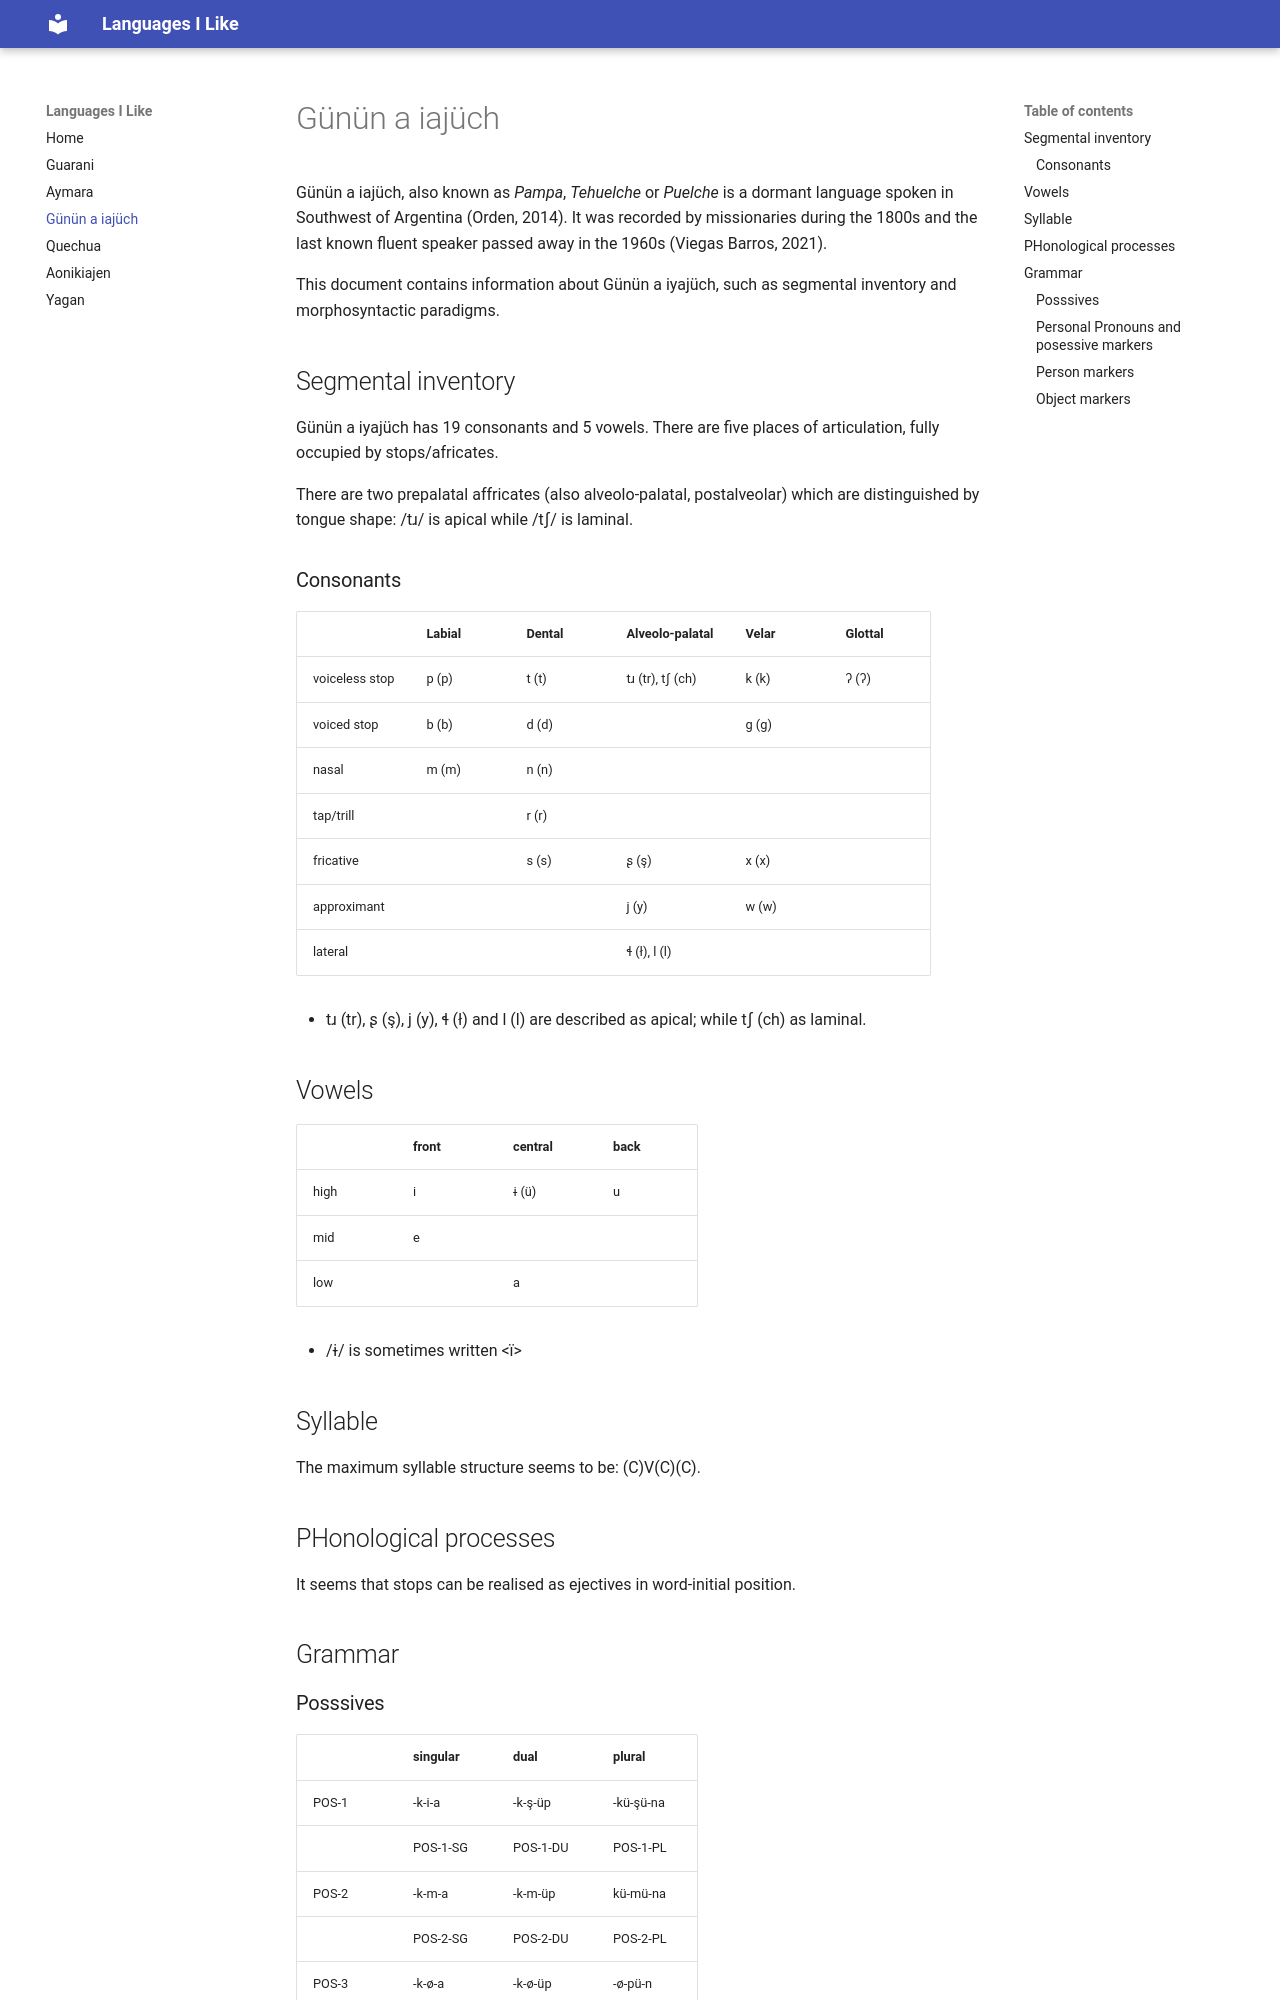

repository: aldoberrios/languages-i-like · page: Gununaiajuch/index.html · generator: mkdocs

# Günün a iajüch

Günün a iajüch, also known as *Pampa*, *Tehuelche* or *Puelche* is a dormant language spoken in Southwest of Argentina (Orden, 2014). It was recorded by missionaries during the 1800s and the last known fluent speaker passed away in the 1960s (Viegas Barros, 2021).

Some morphosyntactic paradigms in Günan a iajüch:


## Segmental inventory

### Consonants
|                | Labial   | Dental       |  Alveolo-palatal   | Velar     | Glottal |
|----------------|----------|--------------|--------------------|-----------|---------|
| voiceless stop | p (p)    | t (t)        | tɹ (tr),  tʃ (ch)  | k (k)     | ʔ (ʔ)   |
| voiced stop    | b (b)    | d (d)        |                    | g (g)     |         |
| nasal          | m (m)    | n (n)        |                    |           |         |
| tap/trill      |          | r (r)        |                    |           |         |
| fricative      |          | s (s)        | ʂ (ş)              | x (x)     |         |
| approximant    |          |              | j (y)              | w (w)     |         |
| lateral        |          |              | ɬ (ł), l (l)       |           |         |

* tɹ (tr), ʂ (ş), j (y), ɬ (ł) and l (l) are described as apical; while tʃ (ch) as laminal.

   

## Vowels

|        | front    | central   | back     |
|--------|----------|-----------|----------|
| high   | i        | ɨ (ü)     | u        |
| mid    | e        |           |          |
| low    |          | a         |          |

* /ɨ/ is sometimes written <ï>

## Grammar

### Posssives

|               | singular   | dual        | plural        |
|---------------|------------|-------------|---------------|
| POS-1         | -k-i-a     | -k-ş-üp     | -kü-şü-na     |
|               | POS-1-SG   | POS-1-DU    | POS-1-PL      |
| POS-2         | -k-m-a     | -k-m-üp     | kü-mü-na      |
|               | POS-2-SG   | POS-2-DU    | POS-2-PL      |
| POS-3         | -k-ø-a     | -k-ø-üp     | -ø-pü-n       |
|               | POS-3-SG   | POS-3-DU    | POS-3-PL      |
